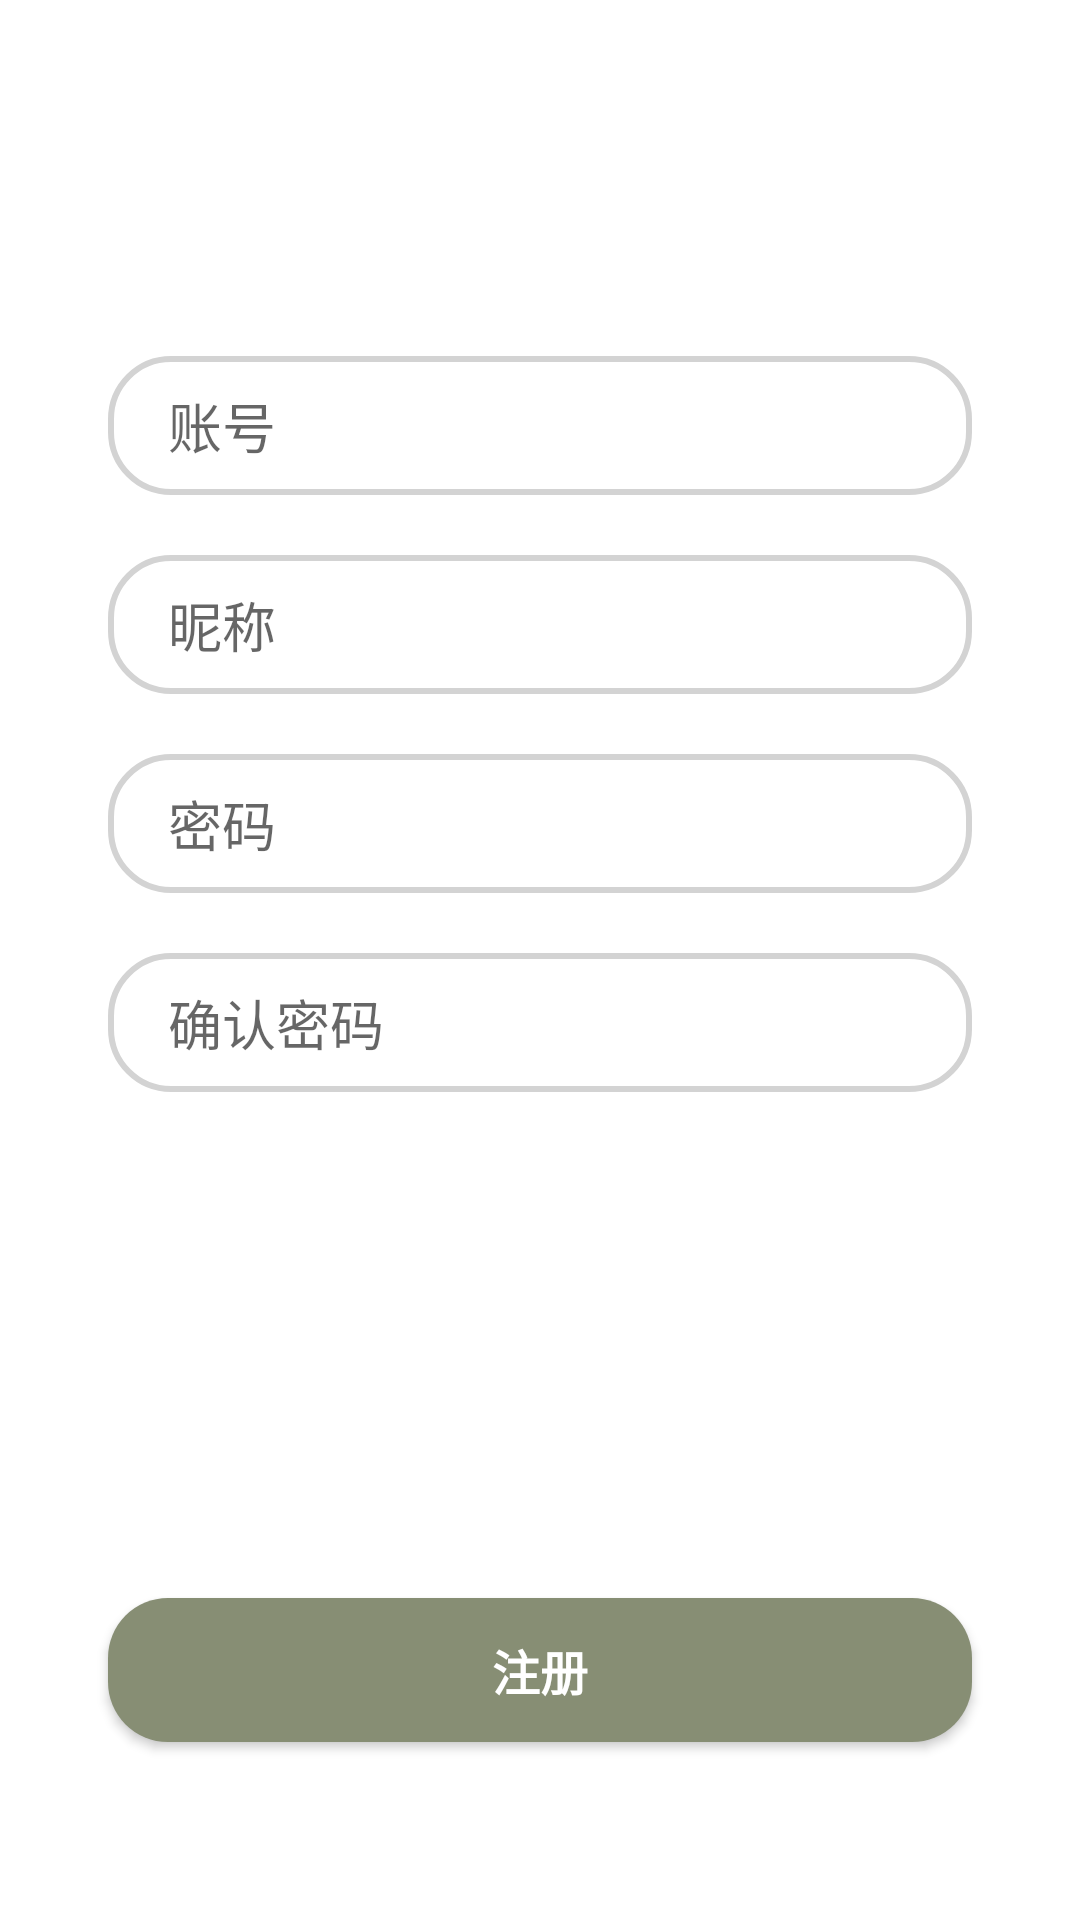

The Android layout XML behind this screen, and the referenced resources:
<!-- AndroidManifest.xml: application theme Theme.Victory -->
<!-- res/layout/fragment_signup.xml -->
<?xml version="1.0" encoding="utf-8"?>
<androidx.constraintlayout.widget.ConstraintLayout xmlns:android="http://schemas.android.com/apk/res/android"
                                                   xmlns:app="http://schemas.android.com/apk/res-auto" xmlns:tools="http://schemas.android.com/tools" android:layout_width="match_parent"
                                                   android:layout_height="match_parent">

    <EditText
            android:id="@+id/accountnum"
            android:layout_width="0dp"
            android:layout_height="wrap_content"
            app:layout_constraintWidth_percent=".8"
            app:layout_constraintVertical_bias=".2"
            app:layout_constraintHorizontal_bias=".5"
            android:background="@drawable/edit_text_bg"
            android:hint="账号"
            android:digits="0123456789"
            android:paddingLeft="20dp"
            android:paddingTop="10dp"
            android:paddingBottom="10dp"
            app:layout_constraintTop_toTopOf="parent"
            app:layout_constraintStart_toStartOf="parent"
            app:layout_constraintBottom_toBottomOf="parent"
            app:layout_constraintEnd_toEndOf="parent"/>
    <EditText
            android:id="@+id/username"
            android:layout_width="0dp"
            android:layout_height="wrap_content"
            android:hint="昵称"
            android:paddingLeft="20dp"
            android:paddingTop="10dp"
            android:paddingBottom="10dp"
            android:layout_marginTop="20dp"
            android:background="@drawable/edit_text_bg"
            app:layout_constraintTop_toBottomOf="@+id/accountnum"
            app:layout_constraintStart_toStartOf="parent"
            app:layout_constraintBottom_toBottomOf="parent"
            app:layout_constraintEnd_toEndOf="parent"
            app:layout_constraintVertical_bias="0"
            app:layout_constraintWidth_percent=".8"/>

    <EditText
            android:id="@+id/pass"
            android:layout_width="0dp"
            android:layout_height="wrap_content"
            app:layout_constraintWidth_percent=".8"
            app:layout_constraintVertical_bias="0"
            android:hint="密码"
            android:inputType="textPassword"
            android:paddingLeft="20dp"
            android:paddingTop="10dp"
            android:paddingBottom="10dp"
            android:layout_marginTop="20dp"
            android:background="@drawable/edit_text_bg"
            app:layout_constraintTop_toBottomOf="@+id/username"
            app:layout_constraintStart_toStartOf="parent"
            app:layout_constraintBottom_toBottomOf="parent"
            app:layout_constraintEnd_toEndOf="parent"/>
    <EditText
            android:id="@+id/confirm"
            android:layout_width="0dp"
            android:layout_height="wrap_content"
            android:hint="确认密码"
            android:inputType="textPassword"
            android:paddingLeft="20dp"
            android:paddingTop="10dp"
            android:paddingBottom="10dp"
            android:layout_marginTop="20dp"
            android:background="@drawable/edit_text_bg"
            app:layout_constraintTop_toBottomOf="@+id/pass"
            app:layout_constraintStart_toStartOf="parent"
            app:layout_constraintBottom_toBottomOf="parent"
            app:layout_constraintEnd_toEndOf="parent"
            app:layout_constraintVertical_bias="0"
            app:layout_constraintWidth_percent=".8"/>
    <Button
            android:id="@+id/signup"
            android:layout_width="0dp"
            android:layout_height="wrap_content"
            app:layout_constraintWidth_percent=".8"
            app:layout_constraintVertical_bias="0.9"
            android:text="注册"
            android:textSize="16sp"
            android:textStyle="bold"
            android:background="@drawable/button_bg"
            android:textColor="@color/white"
            app:layout_constraintTop_toTopOf="parent"
            app:layout_constraintStart_toStartOf="parent"
            app:layout_constraintBottom_toBottomOf="parent"
            app:layout_constraintEnd_toEndOf="parent" android:onClick="judgeSignup"/>


</androidx.constraintlayout.widget.ConstraintLayout>
<!-- resources referenced by this layout -->
<resources>
  <color name="white">#FFFFFFFF</color>
  <!-- drawable button_bg (drawable) -->
  <?xml version="1.0" encoding="utf-8"?>
  <shape xmlns:android="http://schemas.android.com/apk/res/android">
      <corners android:radius="20dp"/>
      <solid android:color="#878E74"/>
  </shape>
  <!-- drawable edit_text_bg (drawable) -->
  <?xml version="1.0" encoding="utf-8"?>
  <shape xmlns:android="http://schemas.android.com/apk/res/android">
      <corners android:radius="20dp"/>
      <stroke android:width="2dp"
              android:color="#D3D3D3"/>
  </shape>
  <style name="Theme.Victory" parent="Theme.MaterialComponents.DayNight.DarkActionBar">
          
          <item name="colorPrimary">@color/idle</item>
          <item name="colorPrimaryVariant">@color/idle</item>
          <item name="colorOnPrimary">@color/white</item>
          
          <item name="colorSecondary">@color/idle</item>
          <item name="colorSecondaryVariant">@color/idle</item>
          <item name="colorOnSecondary">@color/black</item>
          
          <item name="android:statusBarColor" tools:targetApi="l">?attr/colorPrimaryVariant</item>
          
      </style>
  <color name="idle">#878E74</color>
  <color name="black">#FF000000</color>
</resources>
